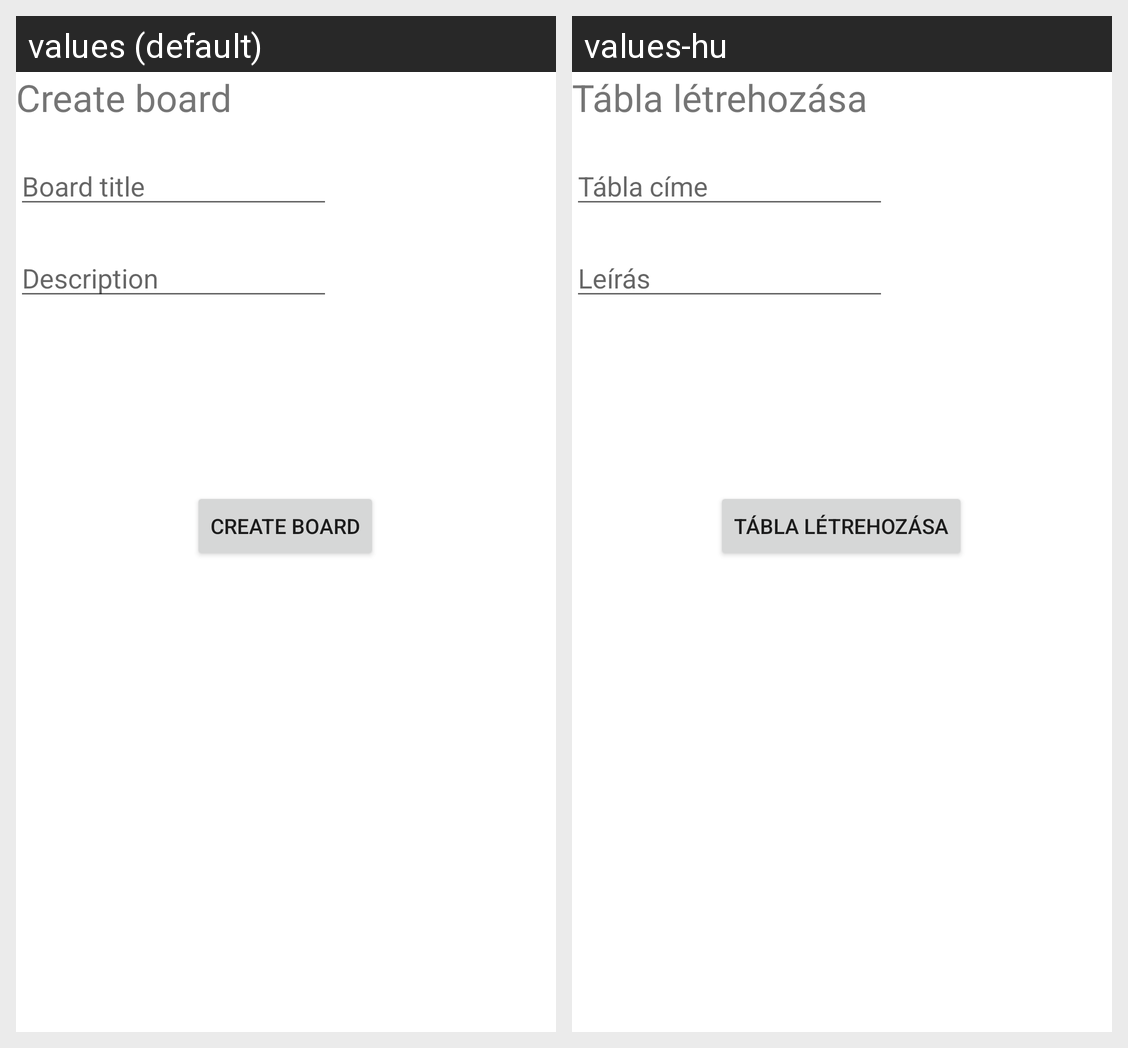

The same Android screen rendered under two of its app's locales, left to right. List the strings drawn on it with the default value and each locale's translation.
Android screen res/layout/fragment_create_board.xml rendered under 2 locales, left to right: values (default), values-hu. Device: Nexus 5 (rendered at 1080×1920; each locale shown at half size, 540×960, under a caption strip naming it); theme Theme.Todo4U.
Strings drawn on this screen, with the default value and each locale's value (text and hints the layout hard-codes, and strings that could not be matched under every locale, appear in the picture but are not listed):

create_board
  values: Create board
  values-hu: Tábla létrehozása

board_title
  values: Board title
  values-hu: Tábla címe

description
  values: Description
  values-hu: Leírás
